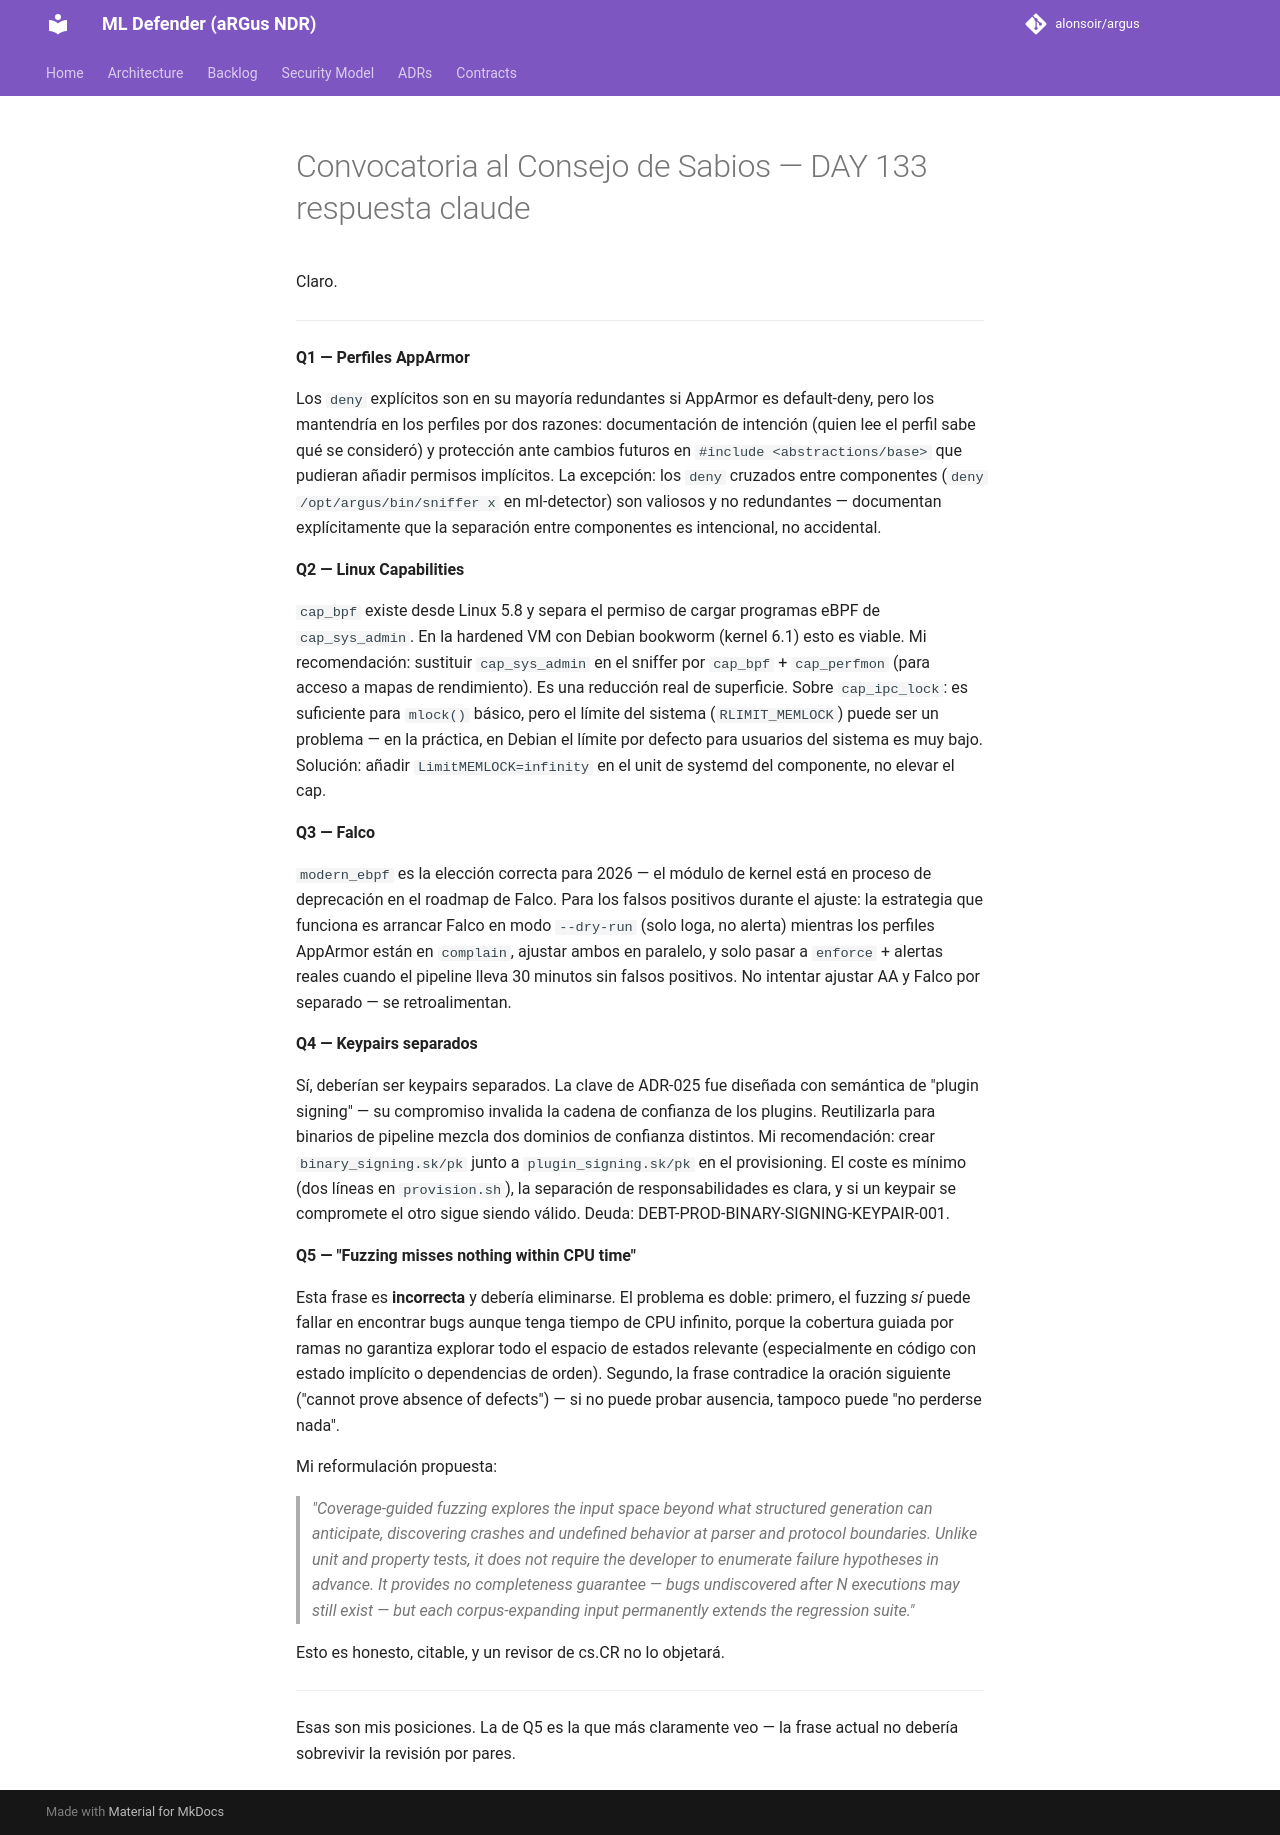

repository: alonsoir/argus · page: council/Convocatoria al Consejo de Sabios — DAY 133-respuesta-claude/index.html · generator: mkdocs

Claro.

---

**Q1 — Perfiles AppArmor**

Los `deny` explícitos son en su mayoría redundantes si AppArmor es default-deny, pero los mantendría en los perfiles por dos razones: documentación de intención (quien lee el perfil sabe qué se consideró) y protección ante cambios futuros en `#include <abstractions/base>` que pudieran añadir permisos implícitos. La excepción: los `deny` cruzados entre componentes (`deny /opt/argus/bin/sniffer x` en ml-detector) son valiosos y no redundantes — documentan explícitamente que la separación entre componentes es intencional, no accidental.

**Q2 — Linux Capabilities**

`cap_bpf` existe desde Linux 5.8 y separa el permiso de cargar programas eBPF de `cap_sys_admin`. En la hardened VM con Debian bookworm (kernel 6.1) esto es viable. Mi recomendación: sustituir `cap_sys_admin` en el sniffer por `cap_bpf` + `cap_perfmon` (para acceso a mapas de rendimiento). Es una reducción real de superficie. Sobre `cap_ipc_lock`: es suficiente para `mlock()` básico, pero el límite del sistema (`RLIMIT_MEMLOCK`) puede ser un problema — en la práctica, en Debian el límite por defecto para usuarios del sistema es muy bajo. Solución: añadir `LimitMEMLOCK=infinity` en el unit de systemd del componente, no elevar el cap.

**Q3 — Falco**

`modern_ebpf` es la elección correcta para 2026 — el módulo de kernel está en proceso de deprecación en el roadmap de Falco. Para los falsos positivos durante el ajuste: la estrategia que funciona es arrancar Falco en modo `--dry-run` (solo loga, no alerta) mientras los perfiles AppArmor están en `complain`, ajustar ambos en paralelo, y solo pasar a `enforce` + alertas reales cuando el pipeline lleva 30 minutos sin falsos positivos. No intentar ajustar AA y Falco por separado — se retroalimentan.

**Q4 — Keypairs separados**

Sí, deberían ser keypairs separados. La clave de ADR-025 fue diseñada con semántica de "plugin signing" — su compromiso invalida la cadena de confianza de los plugins. Reutilizarla para binarios de pipeline mezcla dos dominios de confianza distintos. Mi recomendación: crear `binary_signing.sk/pk` junto a `plugin_signing.sk/pk` en el provisioning. El coste es mínimo (dos líneas en `provision.sh`), la separación de responsabilidades es clara, y si un keypair se compromete el otro sigue siendo válido. Deuda: DEBT-PROD-BINARY-SIGNING-KEYPAIR-001.

**Q5 — "Fuzzing misses nothing within CPU time"**

Esta frase es **incorrecta** y debería eliminarse. El problema es doble: primero, el fuzzing *sí* puede fallar en encontrar bugs aunque tenga tiempo de CPU infinito, porque la cobertura guiada por ramas no garantiza explorar todo el espacio de estados relevante (especialmente en código con estado implícito o dependencias de orden). Segundo, la frase contradice la oración siguiente ("cannot prove absence of defects") — si no puede probar ausencia, tampoco puede "no perderse nada".

Mi reformulación propuesta:

> *"Coverage-guided fuzzing explores the input space beyond what structured generation can anticipate, discovering crashes and undefined behavior at parser and protocol boundaries. Unlike unit and property tests, it does not require the developer to enumerate failure hypotheses in advance. It provides no completeness guarantee — bugs undiscovered after N executions may still exist — but each corpus-expanding input permanently extends the regression suite."*

Esto es honesto, citable, y un revisor de cs.CR no lo objetará.

---

Esas son mis posiciones. La de Q5 es la que más claramente veo — la frase actual no debería sobrevivir la revisión por pares.
